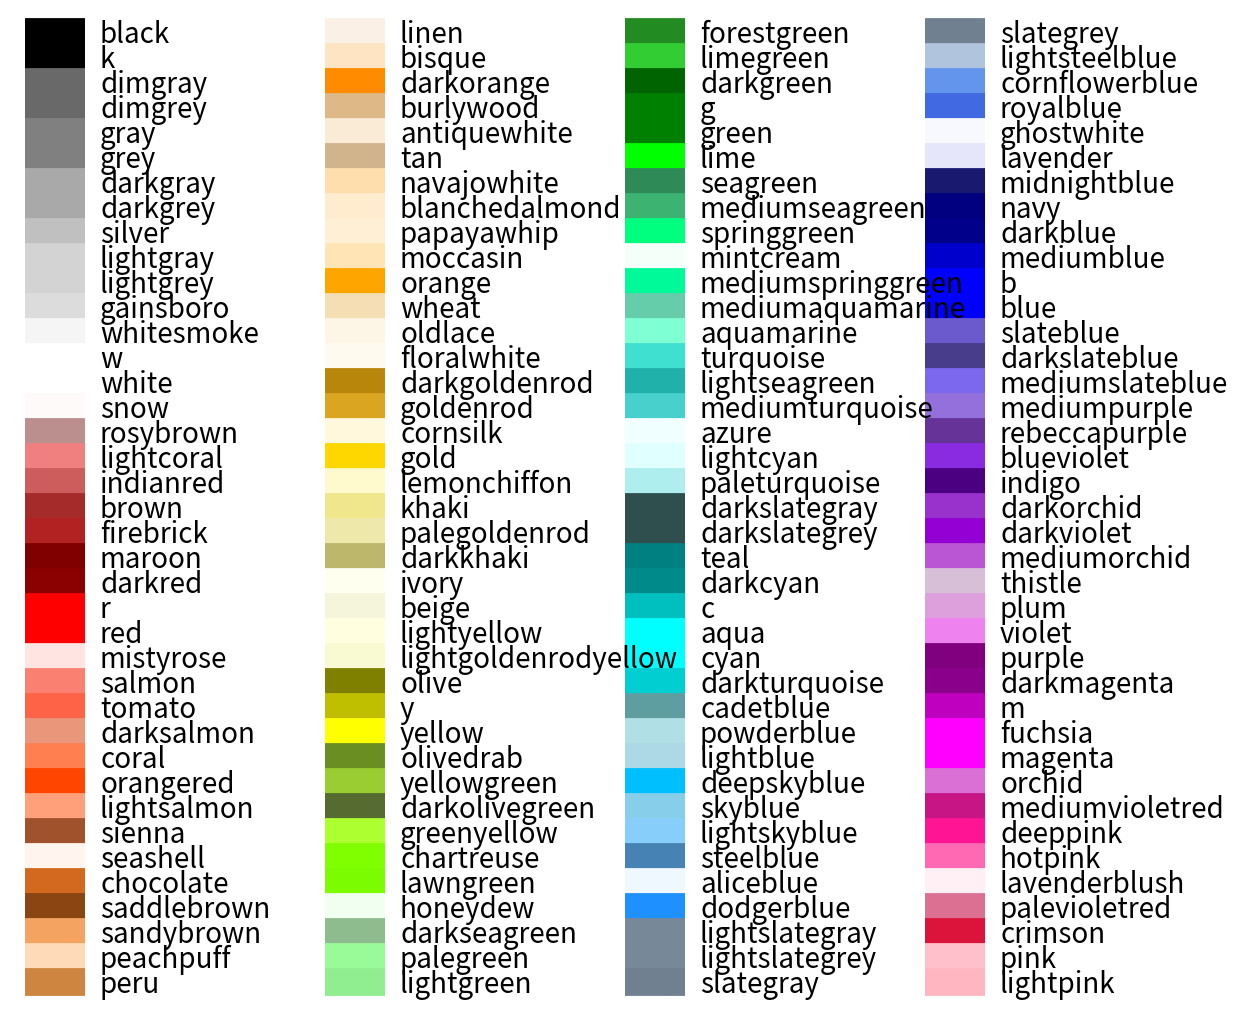

This chart was generated by the following Python code:
import matplotlib.pyplot as plt
from matplotlib import colors as mcolors


colors = dict(mcolors.BASE_COLORS, **mcolors.CSS4_COLORS)

# Sort colors by hue, saturation, value and name.
by_hsv = sorted((tuple(mcolors.rgb_to_hsv(mcolors.to_rgba(color)[:3])), name)
                for name, color in colors.items())
sorted_names = [name for hsv, name in by_hsv]
print(sorted_names)
n = len(sorted_names)
ncols = 4
nrows = n // ncols

fig, ax = plt.subplots(figsize=(12, 10))

# Get height and width
X, Y = fig.get_dpi() * fig.get_size_inches()
h = Y / (nrows + 1)
w = X / ncols

for i, name in enumerate(sorted_names):
    row = i % nrows
    col = i // nrows
    y = Y - (row * h) - h

    xi_line = w * (col + 0.05)
    xf_line = w * (col + 0.25)
    xi_text = w * (col + 0.3)

    ax.text(xi_text, y, name, fontsize=(h * 0.8),
            horizontalalignment='left',
            verticalalignment='center')

    ax.hlines(y + h * 0.1, xi_line, xf_line,
              color=colors[name], linewidth=(h * 0.8))

ax.set_xlim(0, X)
ax.set_ylim(0, Y)
ax.set_axis_off()

fig.subplots_adjust(left=0, right=1,
                    top=1, bottom=0,
                    hspace=0, wspace=0)
plt.show()